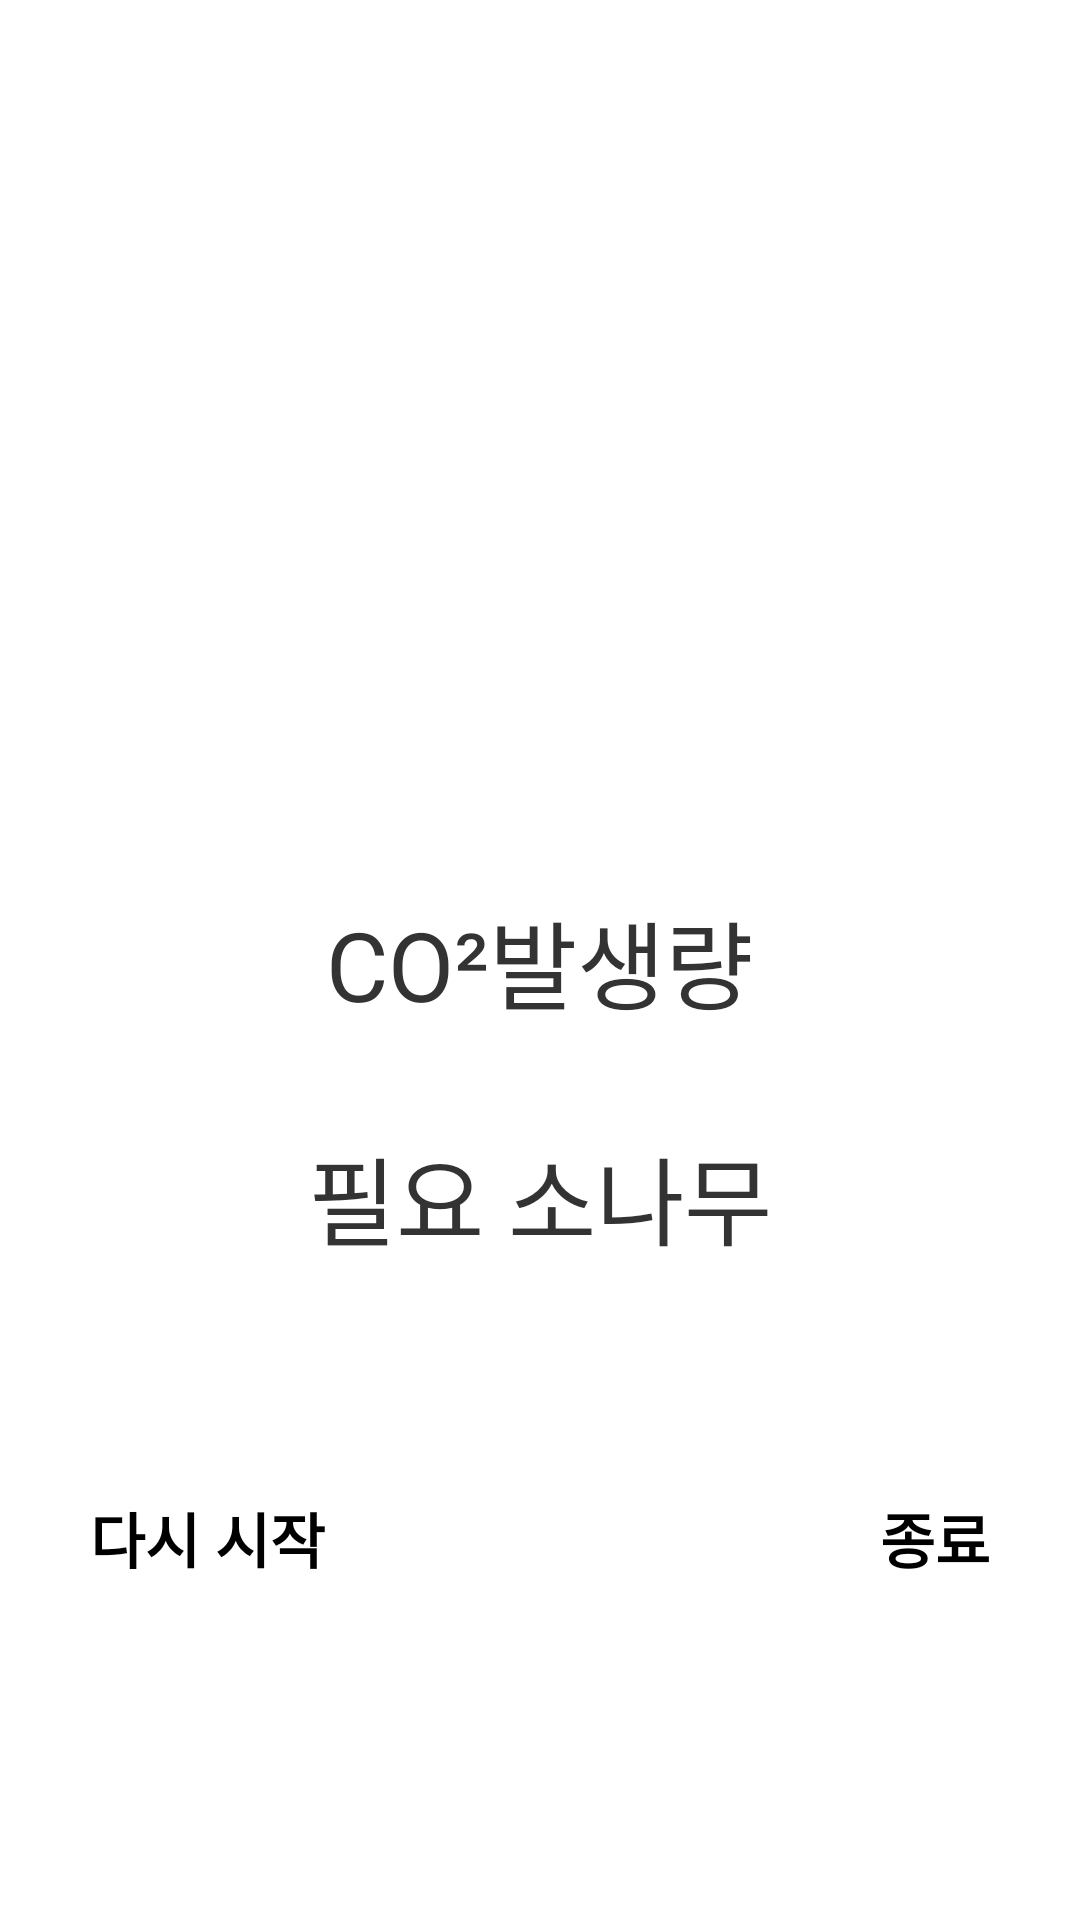

Write the Android layout XML for this screen, with the resource values it uses.
<!-- AndroidManifest.xml: application theme Theme.CarbonFootprintCalculator -->
<!-- res/layout/activity_result.xml -->
<?xml version="1.0" encoding="utf-8"?>
<RelativeLayout xmlns:android="http://schemas.android.com/apk/res/android"
    xmlns:app="http://schemas.android.com/apk/res-auto"
    xmlns:tools="http://schemas.android.com/tools"
    android:layout_width="match_parent"
    android:layout_height="match_parent"
    tools:context=".ResultActivity">

    <ImageView
        android:id="@+id/iv_co2"
        android:layout_width="300dp"
        android:layout_height="300dp"
        android:layout_centerHorizontal="true"
        android:layout_margin="20dp"
        android:src="@drawable/result01" />

    <TextView
        android:id="@+id/tv_co2"
        android:layout_width="wrap_content"
        android:layout_height="wrap_content"
        android:layout_centerInParent="true"
        android:layout_margin="16dp"
        android:fontFamily="@font/goodday_medium"
        android:gravity="center"
        android:text="CO²발생량"
        android:textColor="#FF333333"
        android:textSize="32sp" />

    <TextView
        android:id="@+id/tv_tree"
        android:layout_width="wrap_content"
        android:layout_height="wrap_content"
        android:layout_below="@id/tv_co2"
        android:layout_centerInParent="true"
        android:layout_margin="16dp"
        android:fontFamily="@font/goodday_medium"
        android:gravity="center"
        android:text="필요 소나무"
        android:textColor="#FF333333"
        android:textSize="32sp" />

    <Button
        android:id="@+id/btn_restart"
        android:layout_width="wrap_content"
        android:layout_height="wrap_content"
        android:layout_below="@id/tv_tree"
        android:layout_alignLeft="@id/iv_co2"
        android:layout_marginTop="60dp"
        android:background="@drawable/bg_button_round"
        android:onClick="btnRestart"
        android:text="다시 시작"
        android:textColor="@color/black"
        android:textSize="20sp"
        android:textStyle="bold"
        app:backgroundTint="@null" />

    <Button
        android:id="@+id/btn_finish"
        android:layout_width="wrap_content"
        android:layout_height="wrap_content"
        android:layout_below="@id/tv_tree"
        android:layout_alignRight="@id/iv_co2"
        android:layout_marginTop="60dp"
        android:background="@drawable/bg_button_round"
        android:onClick="btnFinish"
        android:text="종료"
        android:textColor="@color/black"
        android:textSize="20sp"
        android:textStyle="bold"
        app:backgroundTint="@null" />

</RelativeLayout>
<!-- resources referenced by this layout -->
<resources>

  <!-- not gathered from this repository: default colours our renderer supplied (Android Studio template values) -->
  <color name="black">#FF000000</color>
</resources>
